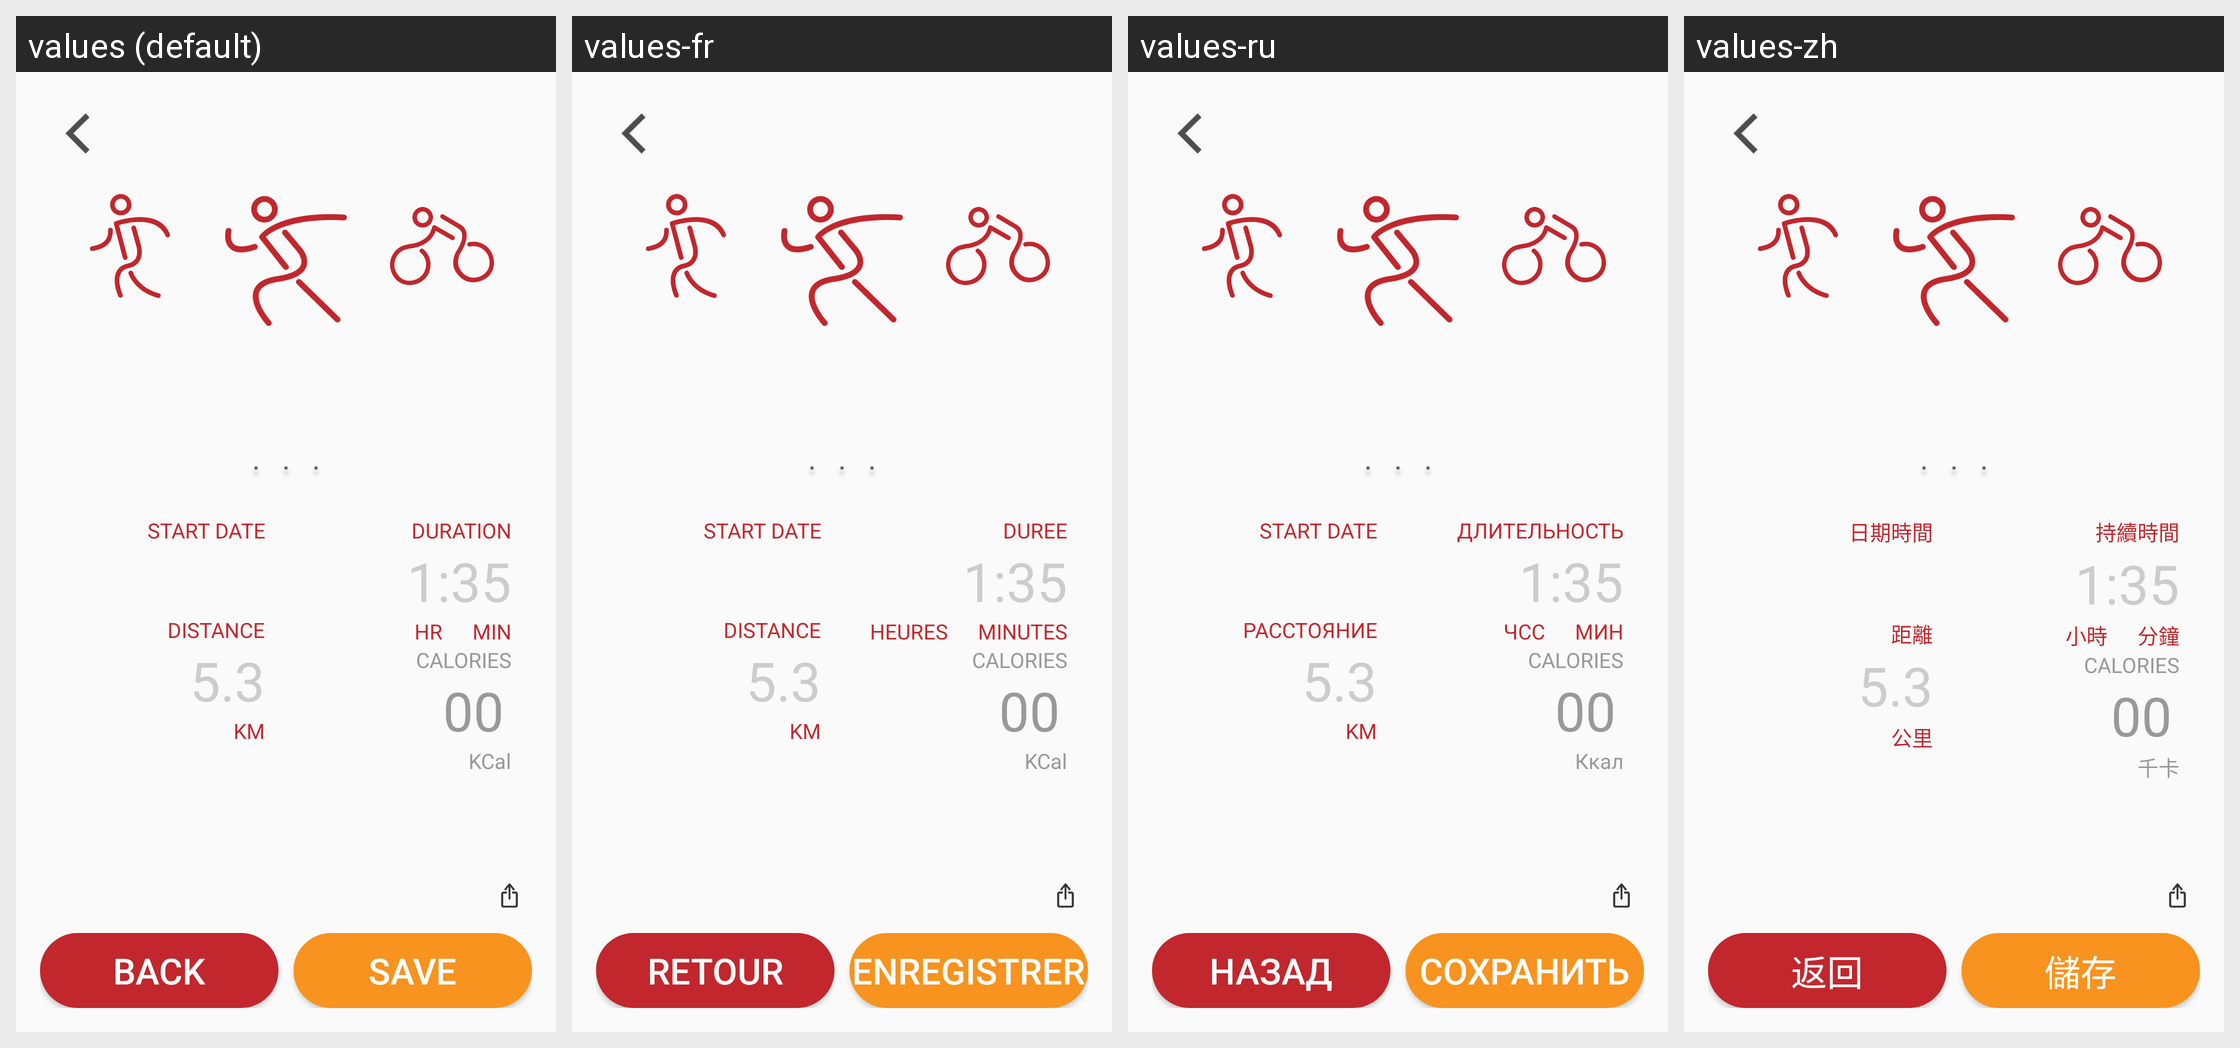

This grid shows one Android layout under several languages. Give, for every string resource on the screen, its name, the default text and each shown locale's text.
Android screen res/layout/activity_custom_record.xml rendered under 4 locales, left to right: values (default), values-fr, values-ru, values-zh. Device: Nexus 5 (rendered at 1080×1920; each locale shown at half size, 540×960, under a caption strip naming it); theme AppTheme.
Other locales in the repository, not shown: values-af, values-ar, values-as, values-bg, values-bn, values-ca, values-cs, values-da, values-de, values-de-rDE, values-el, values-en, values-es, values-es-rES, values-eu, values-fi, values-gu, values-hi, values-hu, values-id, values-in, values-it, values-iw, values-ja, values-kn, values-ko, values-mr, values-nb, values-nl, values-pa, values-pl, values-pt, values-pt-rPT, values-ro, values-sk, values-sl, values-sv, values-ta, values-te, values-th, values-tl, values-tr, values-uk, values-vi, values-zh-rCN, values-zh-rHK, values-zh-rTW.
Strings drawn on this screen, with the default value and each locale's value (text and hints the layout hard-codes, and strings that could not be matched under every locale, appear in the picture but are not listed):

startDateTime_title
  values: START DATE
  values-fr: START DATE
  values-ru: START DATE
  values-zh: 日期時間

duration_title
  values: DURATION
  values-fr: DUREE
  values-ru: ДЛИТЕЛЬНОСТЬ
  values-zh: 持續時間

duration_unit2
  values: MIN
  values-fr: MINUTES
  values-ru: МИН
  values-zh: 分鐘

duration_unit3
  values: HR
  values-fr: HEURES
  values-ru: ЧСС
  values-zh: 小時

distance_title
  values: DISTANCE
  values-fr: DISTANCE
  values-ru: РАССТОЯНИЕ
  values-zh: 距離

distance_unit
  values: KM
  values-fr: KM
  values-ru: KM
  values-zh: 公里

calorie_title
  values: CALORIES
  values-fr: CALORIES
  values-ru: CALORIES
  values-zh: CALORIES

calorie_unit
  values: KCal
  values-fr: KCal
  values-ru: Ккал
  values-zh: 千卡

sport_back
  values: BACK
  values-fr: Retour
  values-ru: Назад
  values-zh: 返回

sport_save
  values: SAVE
  values-fr: Enregistrer
  values-ru: Сохранить
  values-zh: 儲存
